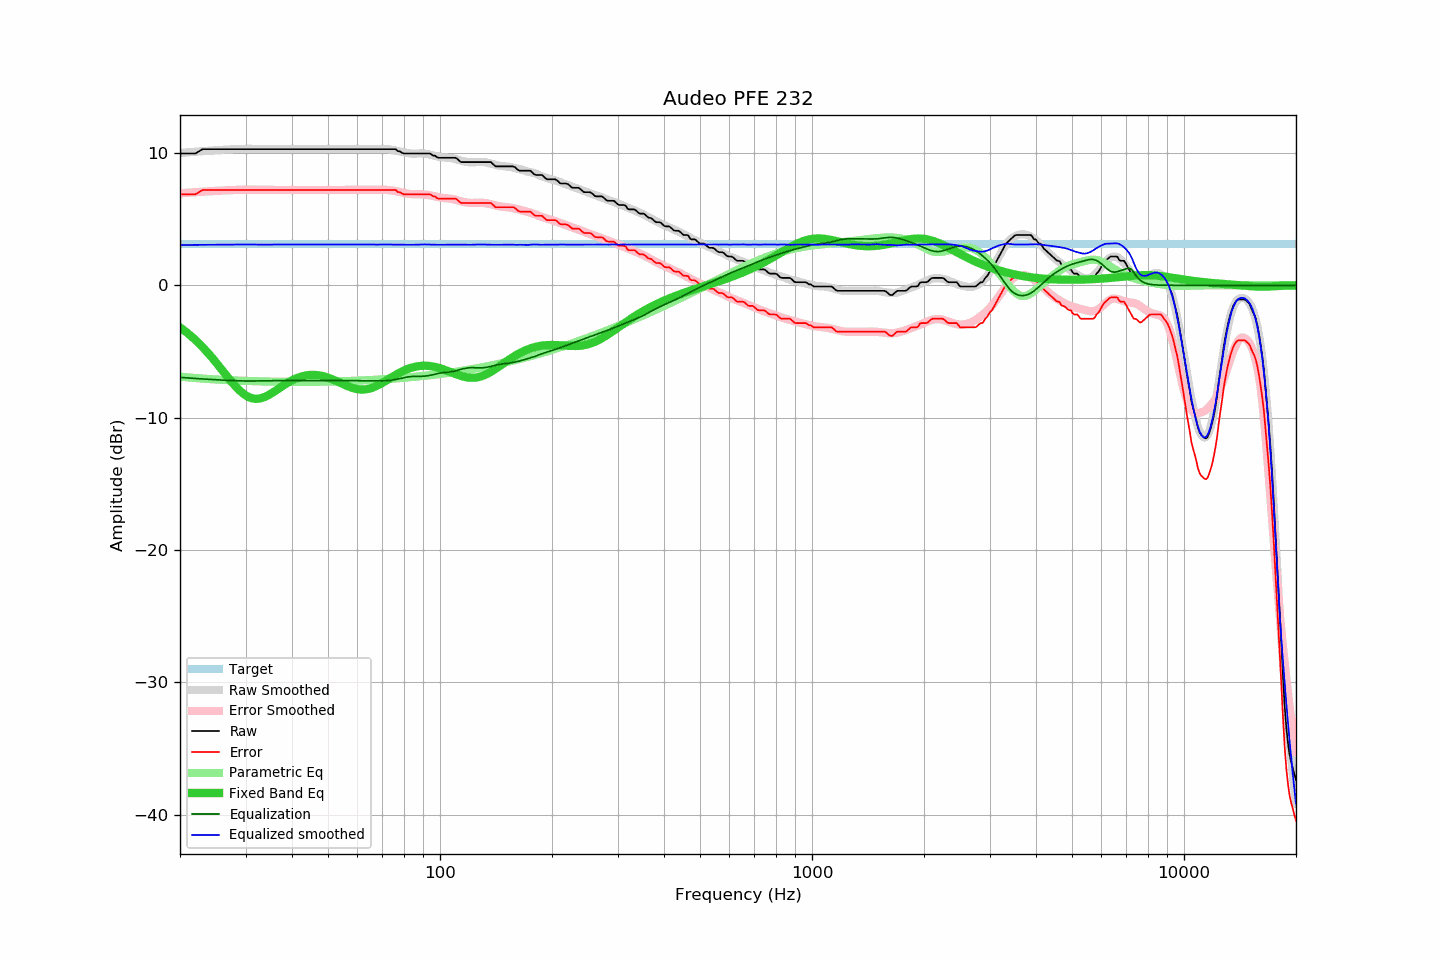

The file beside this chart, header and first rows:
frequency, raw, error, smoothed, error_smoothed, equalization, parametric_eq, equalized_raw, equalized_smoothed, target
20, 9.96, 6.88, 10.00, 6.96, -6.96, -3.18, 3.00, 3.05, 3.09
21, 9.96, 6.88, 10.05, 7.00, -7.00, -3.63, 2.96, 3.05, 3.09
22, 9.96, 6.88, 10.10, 7.04, -7.04, -4.13, 2.92, 3.06, 3.09
23, 10.29, 7.21, 10.14, 7.08, -7.08, -4.67, 3.21, 3.06, 3.09
24, 10.29, 7.21, 10.18, 7.11, -7.11, -5.24, 3.18, 3.07, 3.09
25, 10.29, 7.21, 10.21, 7.14, -7.14, -5.83, 3.15, 3.07, 3.09
26, 10.29, 7.21, 10.24, 7.17, -7.17, -6.43, 3.13, 3.07, 3.09
27, 10.29, 7.21, 10.27, 7.19, -7.19, -7.01, 3.10, 3.08, 3.09
28, 10.29, 7.21, 10.29, 7.21, -7.21, -7.54, 3.09, 3.08, 3.09
29, 10.29, 7.21, 10.30, 7.22, -7.22, -7.98, 3.07, 3.08, 3.09
30, 10.29, 7.21, 10.32, 7.23, -7.23, -8.32, 3.06, 3.08, 3.09
31, 10.29, 7.21, 10.32, 7.23, -7.23, -8.52, 3.06, 3.09, 3.09
32, 10.29, 7.21, 10.31, 7.23, -7.23, -8.59, 3.06, 3.08, 3.09
33, 10.29, 7.21, 10.29, 7.22, -7.22, -8.54, 3.07, 3.07, 3.09
34, 10.29, 7.21, 10.29, 7.22, -7.22, -8.41, 3.08, 3.08, 3.09
35, 10.29, 7.21, 10.29, 7.21, -7.21, -8.22, 3.08, 3.08, 3.09
36, 10.29, 7.21, 10.29, 7.21, -7.21, -8.00, 3.08, 3.08, 3.09
37, 10.29, 7.21, 10.29, 7.21, -7.21, -7.77, 3.08, 3.08, 3.09
38, 10.29, 7.21, 10.29, 7.21, -7.21, -7.55, 3.09, 3.09, 3.09
39, 10.29, 7.21, 10.29, 7.20, -7.20, -7.36, 3.09, 3.09, 3.09
40, 10.29, 7.21, 10.29, 7.20, -7.20, -7.19, 3.09, 3.09, 3.09
41, 10.29, 7.21, 10.29, 7.20, -7.20, -7.04, 3.09, 3.09, 3.09
42, 10.29, 7.21, 10.29, 7.20, -7.20, -6.93, 3.09, 3.09, 3.09
43, 10.29, 7.21, 10.29, 7.21, -7.21, -6.85, 3.09, 3.09, 3.09
44, 10.29, 7.21, 10.29, 7.21, -7.21, -6.80, 3.09, 3.09, 3.09
45, 10.29, 7.21, 10.29, 7.21, -7.21, -6.77, 3.09, 3.09, 3.09
46, 10.29, 7.21, 10.29, 7.21, -7.21, -6.77, 3.09, 3.09, 3.09
47, 10.29, 7.21, 10.29, 7.21, -7.21, -6.79, 3.09, 3.09, 3.09
48, 10.29, 7.21, 10.29, 7.21, -7.21, -6.84, 3.09, 3.09, 3.09
49, 10.29, 7.21, 10.29, 7.21, -7.21, -6.90, 3.09, 3.09, 3.09
50, 10.29, 7.21, 10.29, 7.21, -7.21, -6.98, 3.09, 3.09, 3.09
51, 10.29, 7.21, 10.29, 7.21, -7.21, -7.07, 3.09, 3.09, 3.09
52, 10.29, 7.21, 10.29, 7.21, -7.21, -7.17, 3.09, 3.09, 3.09
53, 10.29, 7.21, 10.29, 7.21, -7.21, -7.27, 3.09, 3.09, 3.09
54, 10.29, 7.21, 10.29, 7.21, -7.21, -7.38, 3.09, 3.09, 3.09
55, 10.29, 7.21, 10.29, 7.21, -7.21, -7.48, 3.09, 3.09, 3.09
56, 10.29, 7.21, 10.29, 7.21, -7.21, -7.58, 3.09, 3.09, 3.09
57, 10.29, 7.21, 10.29, 7.20, -7.20, -7.67, 3.09, 3.09, 3.09
58, 10.29, 7.21, 10.29, 7.20, -7.20, -7.74, 3.09, 3.09, 3.09
59, 10.29, 7.21, 10.29, 7.20, -7.20, -7.80, 3.09, 3.09, 3.09
60, 10.29, 7.21, 10.29, 7.20, -7.20, -7.85, 3.09, 3.09, 3.09
61, 10.29, 7.21, 10.29, 7.20, -7.20, -7.87, 3.09, 3.09, 3.09
62, 10.29, 7.21, 10.29, 7.21, -7.21, -7.88, 3.09, 3.09, 3.09
63, 10.29, 7.21, 10.29, 7.21, -7.21, -7.87, 3.08, 3.08, 3.09
64, 10.29, 7.21, 10.29, 7.21, -7.21, -7.83, 3.08, 3.08, 3.09
65, 10.29, 7.21, 10.29, 7.21, -7.21, -7.79, 3.08, 3.08, 3.09
66, 10.29, 7.21, 10.29, 7.22, -7.22, -7.73, 3.08, 3.08, 3.09
67, 10.29, 7.21, 10.30, 7.22, -7.22, -7.65, 3.07, 3.08, 3.09
68, 10.29, 7.21, 10.31, 7.23, -7.23, -7.57, 3.06, 3.08, 3.09
69, 10.29, 7.21, 10.31, 7.23, -7.23, -7.47, 3.06, 3.08, 3.09
70, 10.29, 7.21, 10.31, 7.23, -7.23, -7.37, 3.07, 3.09, 3.09
71, 10.29, 7.21, 10.31, 7.22, -7.22, -7.27, 3.07, 3.09, 3.09
72, 10.29, 7.21, 10.29, 7.21, -7.21, -7.17, 3.08, 3.08, 3.09
73, 10.29, 7.21, 10.27, 7.19, -7.19, -7.06, 3.10, 3.08, 3.09
74, 10.29, 7.21, 10.25, 7.17, -7.17, -6.96, 3.12, 3.08, 3.09
75, 10.29, 7.21, 10.22, 7.15, -7.15, -6.86, 3.15, 3.07, 3.09
76, 10.29, 7.21, 10.19, 7.12, -7.12, -6.77, 3.18, 3.07, 3.09
77, 10.14, 7.06, 10.15, 7.08, -7.08, -6.68, 3.06, 3.07, 3.09
78, 10.12, 7.04, 10.12, 7.05, -7.05, -6.59, 3.07, 3.07, 3.09
79, 10.02, 6.94, 10.08, 7.01, -7.01, -6.52, 3.01, 3.07, 3.09
... 553 more rows
